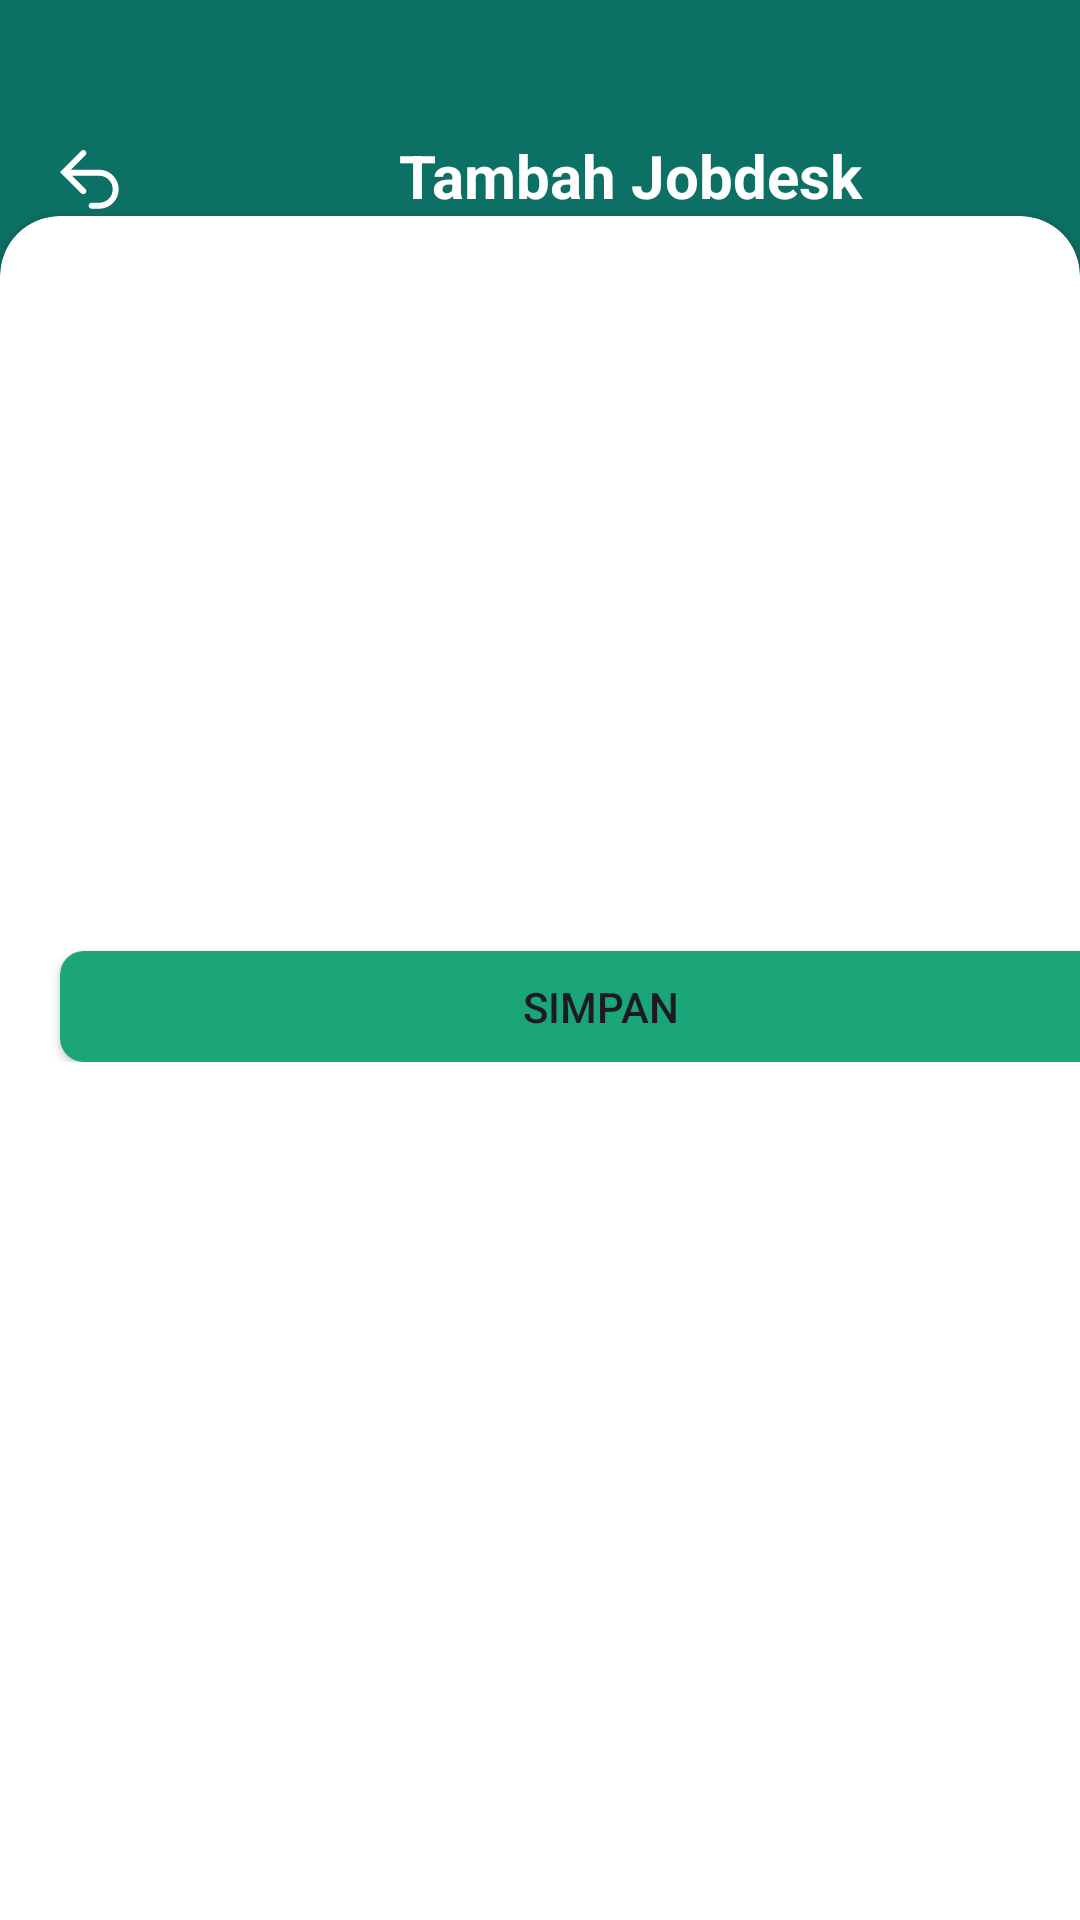

Reconstruct the res/layout file that produces this screen, plus the resources it refers to.
<!-- AndroidManifest.xml: application theme Theme.EvoOrganize -->
<!-- res/layout/fragment_tambah_jobdesk_divisi_baru.xml -->
<?xml version="1.0" encoding="utf-8"?>
<androidx.constraintlayout.widget.ConstraintLayout xmlns:android="http://schemas.android.com/apk/res/android"
    xmlns:app="http://schemas.android.com/apk/res-auto"
    xmlns:tools="http://schemas.android.com/tools"
    android:layout_width="match_parent"
    android:layout_height="match_parent"
    android:background="@color/primary2"
    tools:context=".TambahJobdeskDivisiBaruFragment">

    <ImageButton
        android:id="@+id/ButtonBack"
        android:layout_width="20dp"
        android:layout_height="20dp"
        android:src="@drawable/backbutton"
        android:layout_marginTop="50dp"
        android:layout_marginLeft="20dp"
        android:onClick="callBackKegiatanButton"
        android:background="@android:color/transparent"
        app:layout_constraintStart_toStartOf="parent"
        app:layout_constraintTop_toTopOf="parent"/>

    <TextView
        android:id="@+id/JudulHalaman"
        android:layout_width="200dp"
        android:gravity="center"
        android:layout_height="wrap_content"
        android:text="Tambah Jobdesk Divisi Dokumentasi"
        android:layout_marginLeft="70dp"
        android:textStyle="bold"
        android:textColor="@color/white"
        android:textSize="20dp"
        android:layout_marginTop="45dp"
        app:layout_constraintStart_toEndOf="@+id/ButtonBack"
        app:layout_constraintTop_toTopOf="parent"
        />

    <androidx.cardview.widget.CardView
        android:layout_width="match_parent"
        android:layout_height="792dp"
        android:layout_marginTop="200dp"
        app:layout_constraintBottom_toBottomOf="parent"
        app:layout_constraintTop_toBottomOf="@+id/JudulHalaman"
        app:cardCornerRadius="20dp">
        <androidx.constraintlayout.widget.ConstraintLayout
            android:layout_width="match_parent"
            android:layout_height="wrap_content">

            <androidx.recyclerview.widget.RecyclerView
                android:id="@+id/recyclerViewTambahDivisiBaru"
                android:layout_width="match_parent"
                android:layout_height="200dp"
                android:layout_marginTop="30dp"
                android:layout_marginStart="20dp"
                android:layout_marginEnd="20dp"
                app:layout_constraintTop_toTopOf="parent"
                app:layout_constraintStart_toStartOf="parent"
                app:layout_constraintEnd_toEndOf="parent"
                app:layoutManager="androidx.recyclerview.widget.LinearLayoutManager"
                android:orientation="vertical"
                android:scrollbars="vertical"/>

            <Button
                android:id="@+id/ButtonSimpan"
                android:layout_width="360dp"
                android:layout_height="37dp"
                android:text="Simpan"
                android:layout_marginTop="15dp"
                app:layout_constraintTop_toBottomOf="@id/recyclerViewTambahDivisiBaru"
                app:layout_constraintStart_toStartOf="@+id/recyclerViewTambahDivisiBaru"
                android:background="@drawable/custom_button_background"
                />
        </androidx.constraintlayout.widget.ConstraintLayout>
    </androidx.cardview.widget.CardView>

</androidx.constraintlayout.widget.ConstraintLayout>
<!-- resources referenced by this layout -->
<resources>
  <color name="primary2">#0C7064</color>
  <color name="white">#FFFFFFFF</color>
  <!-- drawable backbutton (drawable) -->
  <vector xmlns:android="http://schemas.android.com/apk/res/android"
      android:width="20dp"
      android:height="20dp"
      android:viewportWidth="20"
      android:viewportHeight="20">
    <path
        android:pathData="M7.071,0.293C7.462,-0.098 8.095,-0.098 8.485,0.293C8.876,0.683 8.876,1.317 8.485,1.707L3.607,6.586H13.556V6.605C16.913,6.86 19.556,9.664 19.556,13.086C19.556,16.507 16.913,19.312 13.556,19.567V19.586H10.556C10.004,19.586 9.556,19.138 9.556,18.586C9.556,18.034 10.004,17.586 10.556,17.586H13.556V17.558C15.806,17.31 17.556,15.402 17.556,13.086C17.556,10.769 15.806,8.862 13.556,8.613V8.586H4.05L8.485,13.021C8.876,13.411 8.876,14.045 8.485,14.435C8.095,14.826 7.462,14.826 7.071,14.435L1.414,8.778L0,7.364L1.414,5.95L7.071,0.293Z"
        android:fillColor="#ffffff"
        android:fillType="evenOdd"/>
  </vector>
  <!-- drawable custom_button_background (drawable) -->
  <?xml version="1.0" encoding="utf-8"?>
  <selector xmlns:android="http://schemas.android.com/apk/res/android">
      <item>
          <shape android:shape="rectangle">
              <solid android:color="@color/primary1" />
              <corners android:radius="8dp"/>
          </shape>
      </item>
      <item>
          <shape android:shape="rectangle">
              <solid android:color="@color/primary1" />
          </shape>
      </item>
  </selector>
  <style name="Theme.EvoOrganize" parent="Base.Theme.EvoOrganize" />
  <color name="primary1">#1AA679</color>
  <style name="Base.Theme.EvoOrganize" parent="Theme.Material3.DayNight.NoActionBar">
          
          
      </style>
</resources>
